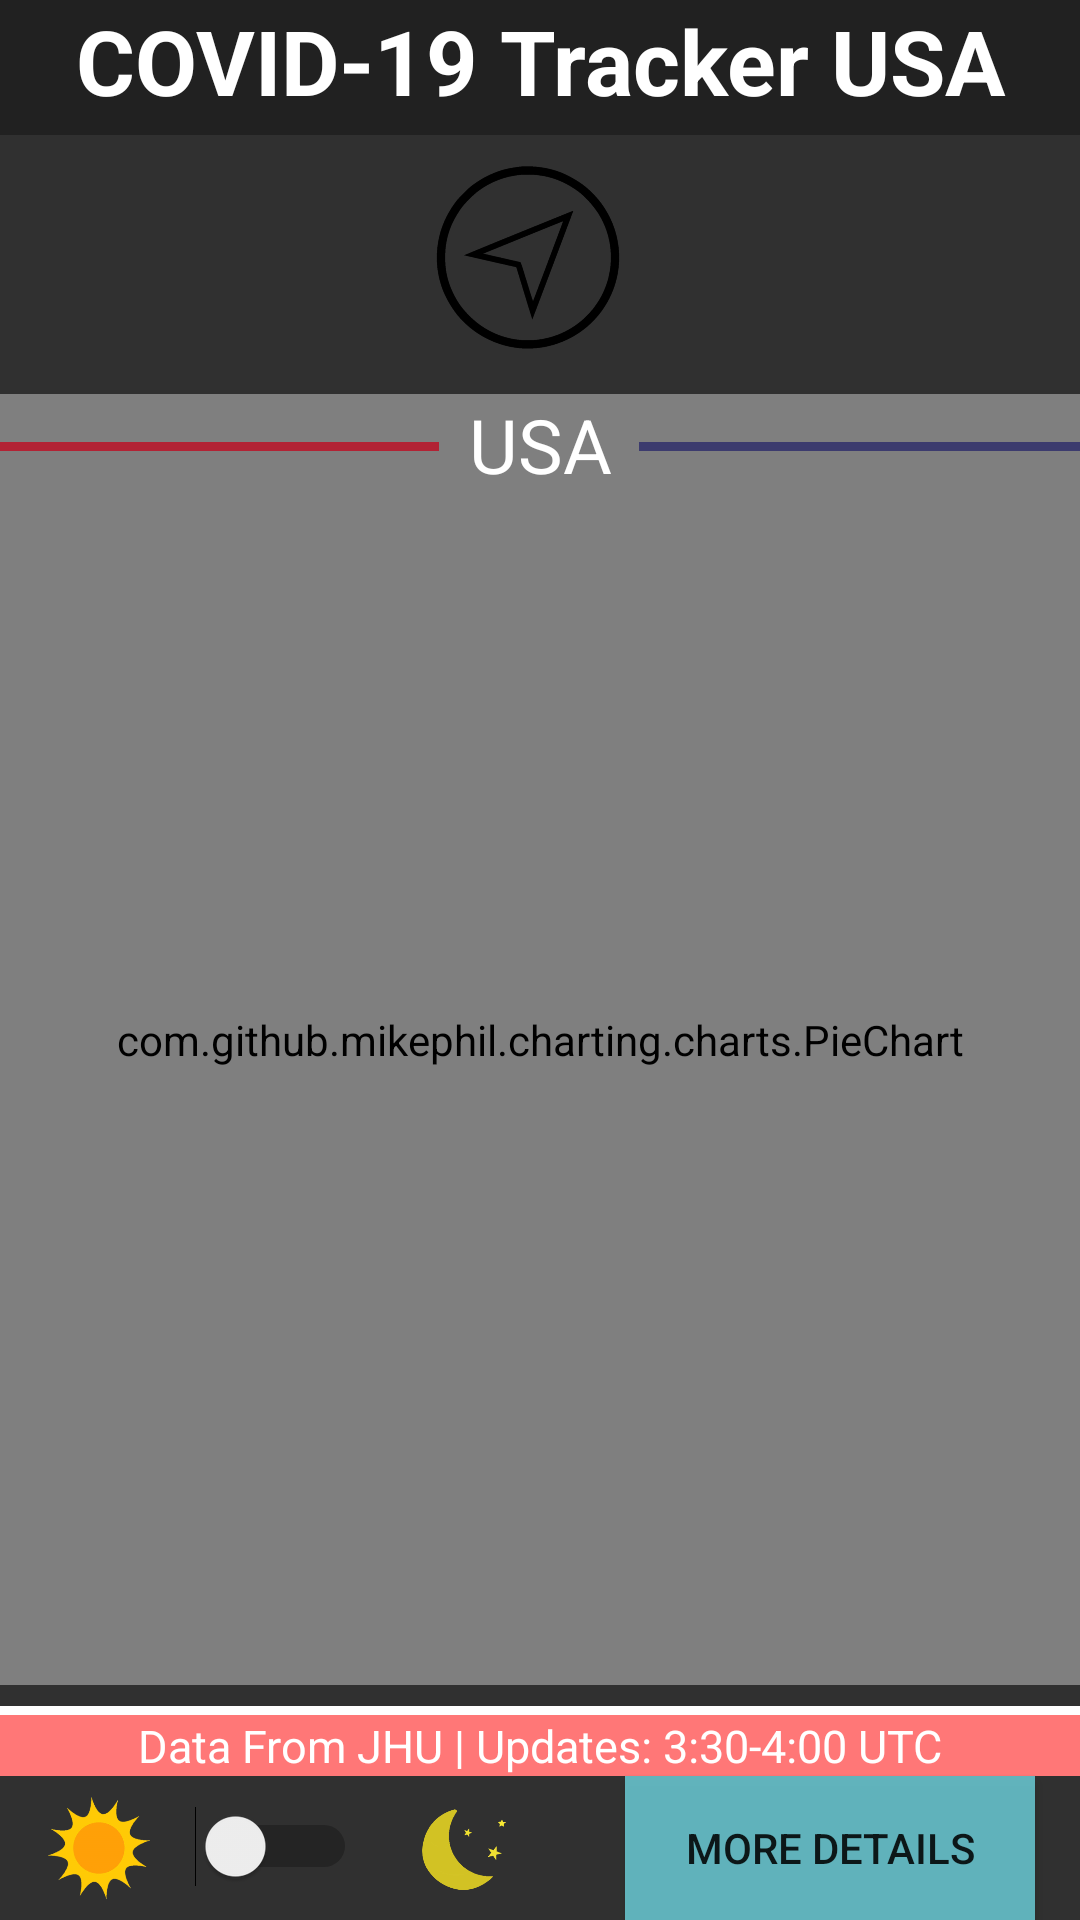

Produce the Android XML layout that renders to this screen, including the resource entries it uses.
<!-- AndroidManifest.xml: application theme darktheme -->
<!-- res/layout/activity_main.xml -->
<?xml version="1.0" encoding="utf-8"?>

<androidx.constraintlayout.widget.ConstraintLayout
    xmlns:android="http://schemas.android.com/apk/res/android"
    xmlns:app="http://schemas.android.com/apk/res-auto"
    xmlns:tools="http://schemas.android.com/tools"
    android:layout_width="match_parent"
    android:layout_height="match_parent"
    tools:context=".MainActivity"
    android:background="?attr/backgroundcolor">

    <androidx.constraintlayout.widget.Guideline
    android:id="@+id/guidelinetop"
    android:layout_width="wrap_content"
    android:layout_height="wrap_content"
    android:orientation="horizontal"
    app:layout_constraintGuide_percent="0.18" />

    <androidx.constraintlayout.widget.Guideline
        android:id="@+id/guidelinebot"
        android:layout_width="wrap_content"
        android:layout_height="wrap_content"
        android:orientation="horizontal"
        app:layout_constraintGuide_percent="0.89" />

    <ImageButton
        android:id="@+id/currentlocation"
        android:layout_width="70dp"
        android:layout_height="70dp"
        android:scaleType="fitCenter"
        android:src="@drawable/getlocationlight"
        app:layout_constraintLeft_toRightOf="@id/spinner"
        android:background="@null"
        app:layout_constraintTop_toTopOf="parent"
        app:layout_constraintBottom_toBottomOf="parent"
        app:layout_constraintVertical_bias=".092"
        android:layout_marginLeft="15dp"
        />
    <TextView
        android:layout_width="match_parent"
        android:layout_height="45dp"
        android:background="?attr/colorPrimary"
        android:text="COVID-19 Tracker USA"
        android:textAlignment="center"
        android:textColor="?attr/textcolor"
        android:textSize="30dp"
        android:textStyle="bold"
        app:layout_constraintTop_toTopOf="parent" />
    <Spinner
        android:id="@+id/spinner"
        android:layout_width="wrap_content"
        android:layout_height="wrap_content"
        android:background="?attr/buttoncolor"
        android:gravity="center_horizontal"
        app:layout_constraintBottom_toBottomOf="parent"
        app:layout_constraintTop_toTopOf="parent"
        app:layout_constraintLeft_toLeftOf="parent"
        app:layout_constraintRight_toRightOf="parent"
        android:paddingHorizontal="40dp"
        app:layout_constraintHorizontal_bias=".35"
        app:layout_constraintVertical_bias=".1"
        />
    <TextView
        android:id="@+id/stateTextView"
        android:layout_width="0dp"
        android:layout_height="0dp"
        android:text="State" />

    <TextView
        android:id="@+id/updatetime"
        android:layout_width="match_parent"
        android:layout_height="wrap_content"
        android:background="?attr/colorAccent"
        android:text="Data From JHU | Updates: 3:30-4:00 UTC"
        android:textAlignment="center"
        android:textColor="?attr/textcolor"
        android:textSize="15dp"
        app:layout_constraintBottom_toTopOf="@id/moredata" />

    <Button
        android:id="@+id/moredata"
        android:layout_width="wrap_content"
        android:layout_height="wrap_content"
        android:text="More Details"
        android:textAlignment="center"
        android:paddingLeft="20dp"
        android:paddingRight="20dp"
        app:layout_constraintBottom_toBottomOf="parent"
        app:layout_constraintRight_toRightOf="parent"
        android:background="?attr/buttoncolor"
        android:layout_marginRight="15dp"
        />
    <Switch
        android:id="@+id/myswitch"
        android:layout_width="wrap_content"
        android:layout_height="wrap_content"
        app:layout_constraintBottom_toBottomOf="parent"
        app:layout_constraintLeft_toRightOf="@id/day"
        android:padding="15dp"
        />
    <ImageView
        android:id="@+id/day"
        android:layout_width="35dp"
        android:layout_height="0dp"
        android:src="@drawable/day"
        android:scaleType="fitCenter"
        app:layout_constraintTop_toBottomOf="@id/updatetime"
        app:layout_constraintBottom_toBottomOf="parent"
        app:layout_constraintLeft_toLeftOf="parent"
        android:layout_marginTop="0dp"
        android:layout_marginLeft="15dp"
        />
    <ImageView
        android:id="@+id/night"
        android:layout_width="40dp"
        android:layout_height="0dp"
        android:src="@drawable/night"
        android:scaleType="fitCenter"
        app:layout_constraintBottom_toBottomOf="parent"
        app:layout_constraintLeft_toRightOf="@id/myswitch"
        app:layout_constraintTop_toBottomOf="@id/updatetime"
        android:layout_marginTop="11dp"
        android:layout_marginBottom="10dp"

        />

    <com.github.mikephil.charting.charts.PieChart
        android:id="@+id/statepie"
        android:layout_width="0dp"
        android:layout_height="0dp"

        android:layout_centerHorizontal="true"
        android:layout_marginTop="16dp"
        android:layout_marginBottom="8dp"
        app:layout_constraintBottom_toBottomOf="@+id/guidelinebot"
        app:layout_constraintEnd_toEndOf="parent"
        app:layout_constraintStart_toStartOf="parent"
        app:layout_constraintTop_toTopOf="@+id/guidelinetop" />
    <TextView
        android:id="@+id/USAA"
        android:layout_width="wrap_content"
        android:layout_height="wrap_content"
        app:layout_constraintTop_toTopOf="@id/statepie"
        android:text="USA"
        android:textColor="?attr/textcolor"
        app:layout_constraintRight_toRightOf="parent"
        app:layout_constraintLeft_toLeftOf="parent"
        android:textSize="25dp"
        />
    <Toolbar
        android:layout_width="0dp"
        android:layout_height="3dp"
        android:background="#b22234"
        app:layout_constraintStart_toStartOf="parent"
        app:layout_constraintEnd_toStartOf="@id/USAA"
        app:layout_constraintTop_toTopOf="@id/statepie"
        android:layout_marginTop="16dp"
        android:layout_marginRight="10dp"
        />
    <Toolbar
        android:layout_width="0dp"
        android:layout_height="3dp"
        android:background="#3C3B6E"
        app:layout_constraintStart_toEndOf="@id/USAA"
        app:layout_constraintEnd_toEndOf="parent"
        app:layout_constraintTop_toTopOf="@id/statepie"
        android:layout_marginTop="16dp"
        android:layout_marginLeft="9dp"
        />
    <Toolbar
        android:layout_width="match_parent"
        android:layout_height="3dp"
        android:background="?attr/textcolor"
        app:layout_constraintEnd_toEndOf="parent"
        app:layout_constraintBottom_toTopOf="@id/updatetime"
        />

</androidx.constraintlayout.widget.ConstraintLayout>
<!-- resources referenced by this layout -->
<resources>
  <!-- drawable day: png bitmap (drawable, 18895 bytes) -->
  <!-- drawable getlocationlight: png bitmap (drawable, 49146 bytes) -->
  <!-- drawable night: png bitmap (drawable, 13455 bytes) -->
  <style name="darktheme" parent="Theme.AppCompat.Light.NoActionBar">
          
          <item name="colorPrimary">#212121</item>
          <item name="colorPrimaryDark">#000000</item>
          <item name="colorAccent">@color/colorAccent</item>
          <item name="backgroundcolor">#303030</item>
          <item name="cardbackground">#424242</item>
          <item name="textcolor">#ffffff</item>
          <item name="tintcolor">#ffffff</item>
          <item name="buttoncolor">#CD6ED4DF</item>
      </style>
  <color name="colorAccent">#FF7777</color>
</resources>
